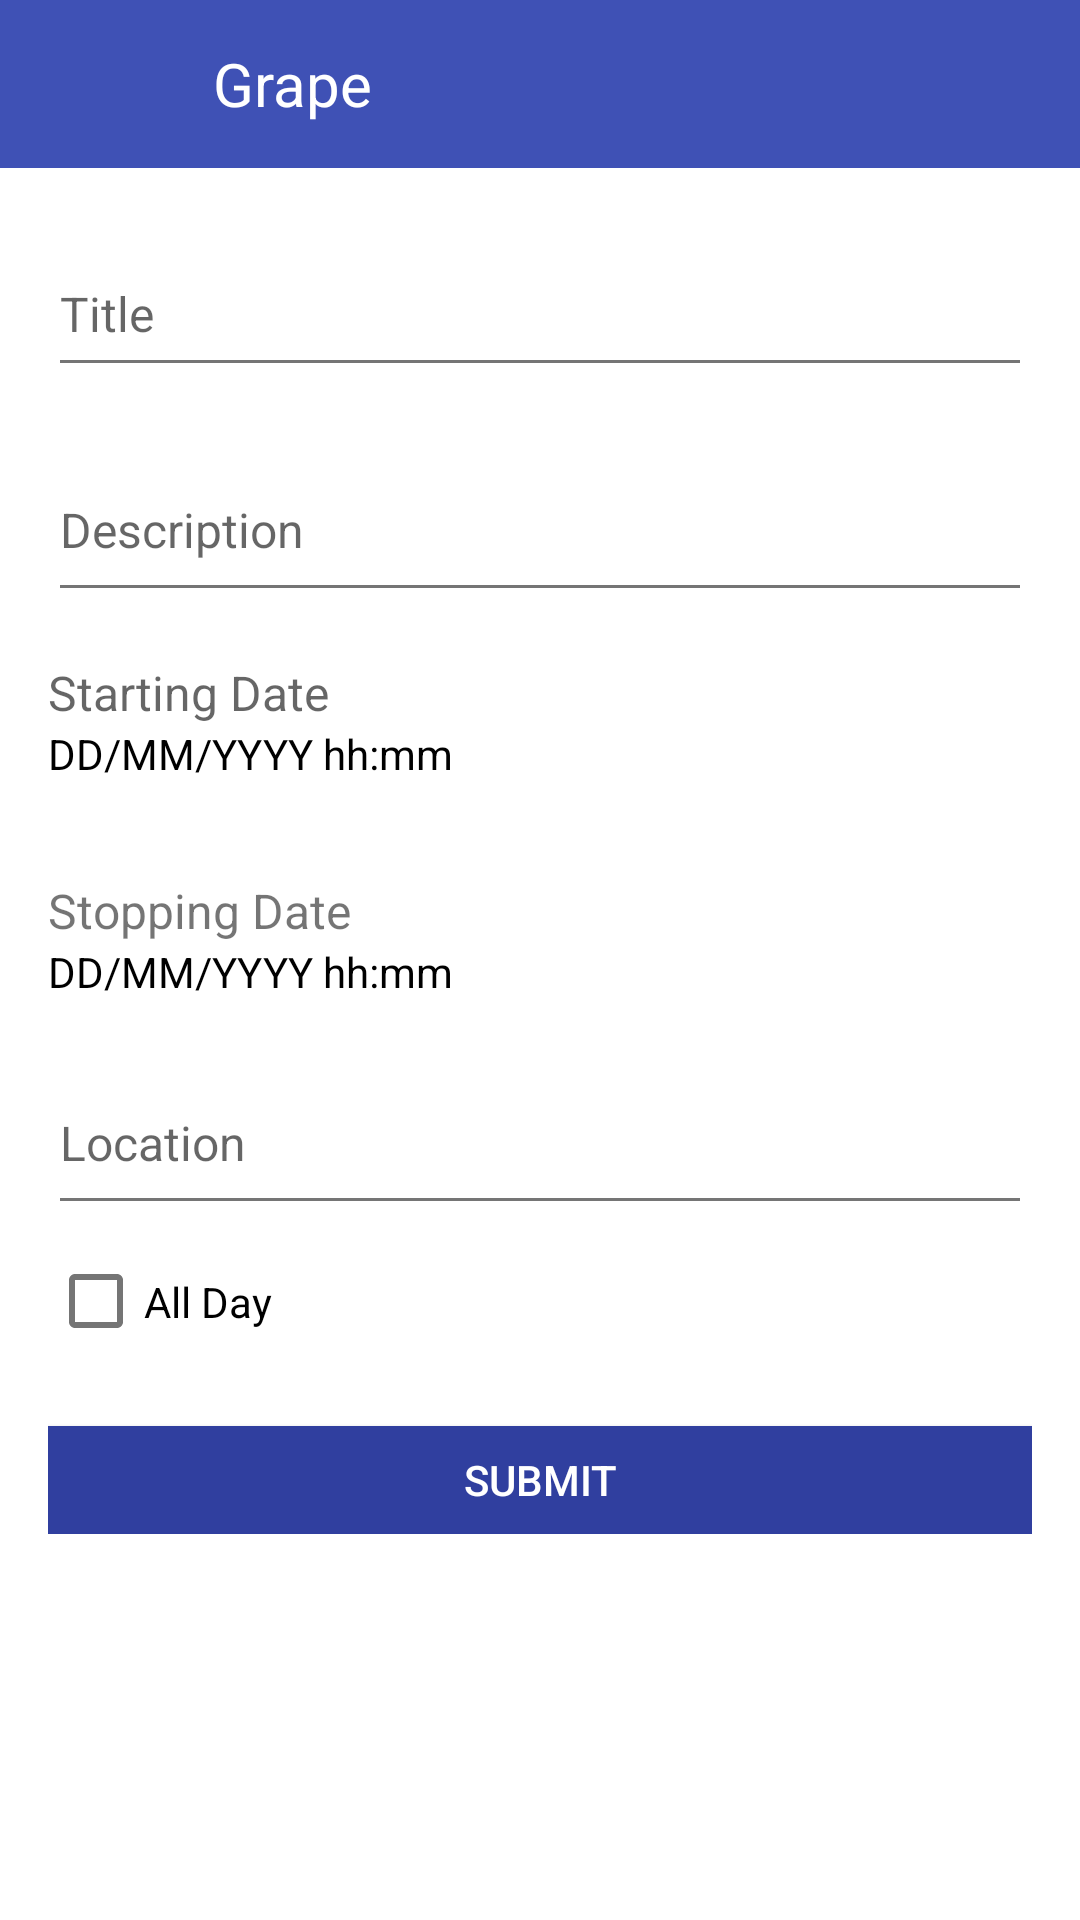

The Android layout XML behind this screen, and the referenced resources:
<!-- AndroidManifest.xml: application theme AppTheme -->
<!-- res/layout/fragment_create_appointment.xml -->
<?xml version="1.0" encoding="utf-8"?>

<ScrollView xmlns:android="http://schemas.android.com/apk/res/android"
    android:layout_width="fill_parent"
    android:layout_height="fill_parent"
    android:background="#ffffff">

    <android.support.design.widget.CoordinatorLayout
        android:layout_width="match_parent"
        android:layout_height="wrap_content">

        <include
            android:id="@+id/app_bar"
            layout="@layout/app_bar" />

        <LinearLayout xmlns:android="http://schemas.android.com/apk/res/android"
            android:layout_width="match_parent"
            android:layout_height="match_parent"
            android:orientation="vertical"
            android:paddingLeft="16dp"
            android:paddingRight="16dp">


            <android.support.design.widget.TextInputLayout
                android:layout_width="match_parent"
                android:layout_height="wrap_content"
                android:layout_marginTop="70dp">

                <EditText
                    android:id="@+id/title"
                    android:layout_width="match_parent"
                    android:layout_height="48dp"
                    android:hint="@string/title"
                    android:paddingBottom="16dp"
                    android:paddingTop="16dp"
                    android:textSize="16sp" />

            </android.support.design.widget.TextInputLayout>


            <android.support.design.widget.TextInputLayout
                android:layout_width="match_parent"
                android:layout_height="wrap_content"
                android:paddingTop="16dp">

                <EditText
                    android:id="@+id/description"
                    android:layout_width="match_parent"
                    android:layout_height="48dp"
                    android:ems="10"
                    android:hint="@string/description"
                    android:inputType="textMultiLine"
                    android:paddingBottom="16dp"

                    android:textColor="#000000"
                    android:textSize="16sp" />

            </android.support.design.widget.TextInputLayout>


            <TextView
                android:id="@+id/dtstart"
                android:layout_width="wrap_content"
                android:layout_height="wrap_content"
                android:hint="@string/starting_date"
                android:paddingTop="16dp"
                android:textSize="16sp" />

            <TextView
                android:id="@+id/dtstartstr"
                android:layout_width="wrap_content"
                android:layout_height="wrap_content"
                android:paddingBottom="16dp"
                android:text="@string/date_format"
                android:textSize="14sp"
                android:textColor="#000000"/>

            <TextView
                android:id="@+id/dtend"
                android:layout_width="wrap_content"
                android:layout_height="wrap_content"
                android:paddingTop="16dp"
                android:text="@string/stopping_date"
                android:textSize="16sp" />


            <TextView
                android:id="@+id/dtendstr"
                android:layout_width="wrap_content"
                android:layout_height="wrap_content"
                android:text="@string/date_format"
                android:textSize="14sp"
                android:textColor="#000000"
                android:paddingBottom="16dp"/>

            <android.support.design.widget.TextInputLayout
                android:layout_width="match_parent"
                android:layout_height="wrap_content">

                <EditText
                    android:id="@+id/location"
                    android:layout_width="match_parent"
                    android:layout_height="48dp"
                    android:hint="@string/location"
                    android:paddingBottom="16dp"
                    android:textSize="16sp" />

            </android.support.design.widget.TextInputLayout>


            <CheckBox
                android:id="@+id/all_day"
                android:layout_width="wrap_content"
                android:layout_height="wrap_content"
                android:paddingBottom="16dp"
                android:paddingTop="16dp"
                android:text="@string/all_day" />

            <Button
                android:id="@+id/submit_appointment"
                android:layout_width="match_parent"
                android:layout_height="36dp"
                android:layout_gravity="center"
                android:background="#303F9F"
                android:paddingLeft="16dp"
                android:paddingRight="16dp"
                android:layout_marginTop="16dp"
                android:text="@string/submit"
                android:textColor="#ffffff"
                android:textSize="14sp" />

        </LinearLayout>

    </android.support.design.widget.CoordinatorLayout>


</ScrollView>
<!-- res/layout/app_bar.xml (included above) -->
<?xml version="1.0" encoding="utf-8"?>

<android.support.v7.widget.Toolbar xmlns:android="http://schemas.android.com/apk/res/android"
    xmlns:app="http://schemas.android.com/apk/res-auto"
    android:layout_width="match_parent"
    android:layout_height="wrap_content"
    xmlns:tools="http://schemas.android.com/tools"
    android:layout_alignParentTop="true"
    android:background="@color/colorPrimary"
    app:theme="@style/MyCustomToolBarTheme">


    <ImageButton
        android:id="@+id/btnLeft"
        android:layout_height="35dip"
        android:layout_width="35dip"
        android:layout_gravity="left"
        android:padding="10dp"
        android:background="@drawable/left" />

    <TextView
        android:layout_width="match_parent"
        android:layout_height="match_parent"
        android:text="Grape"
        android:id="@+id/app_bar_text"
        android:textColor="#FFFFFF"
        android:textSize="20sp"
        android:paddingLeft="20dp"
        android:paddingStart="20dp"
        android:gravity="left"/>


    <android.support.design.widget.AppBarLayout
        android:layout_width="match_parent"
        android:layout_height="wrap_content"
        android:theme="@style/AppTheme.AppBarOverlay">

        <android.support.v7.widget.Toolbar
            android:id="@+id/toolbar"
            android:layout_width="match_parent"
            android:layout_height="?attr/actionBarSize"
            android:background="?attr/colorPrimary"
            app:popupTheme="@style/AppTheme.PopupOverlay" />

    </android.support.design.widget.AppBarLayout>

</android.support.v7.widget.Toolbar>
<!-- resources referenced by this layout -->
<resources>
  <color name="colorPrimary">#3F51B5</color>
  <string name="all_day">All Day</string>
  <string name="date_format">DD/MM/YYYY hh:mm</string>
  <string name="description">Description</string>
  <string name="location">Location</string>
  <string name="starting_date">Starting Date</string>
  <string name="stopping_date">Stopping Date</string>
  <string name="submit">Submit</string>
  <string name="title">Title</string>
  <style name="AppTheme.AppBarOverlay" parent="ThemeOverlay.AppCompat.Dark.ActionBar" />
  <style name="AppTheme.PopupOverlay" parent="ThemeOverlay.AppCompat.Light" />
  <style name="MyCustomToolBarTheme" parent="ThemeOverlay.AppCompat.Light">
          <item name="android:textColorPrimary">#ffffff</item>
  
      </style>
  <style name="AppTheme" parent="AppTheme.Base">
          
  
      </style>
  <style name="AppTheme.Base" parent="Theme.AppCompat.Light.NoActionBar">
          <item name="colorPrimary">@color/colorPrimary</item>
          <item name="colorPrimaryDark">@color/colorPrimaryDark</item>
          <item name="colorAccent">@color/colorAccent</item>
          <item name="android:textColorPrimary">@color/colorTextPrimary</item>
          <item name="android:textColorSecondary">@color/colorTextSecondary</item>
      </style>
  <color name="colorPrimaryDark">#303F9F</color>
  <color name="colorAccent">#448AFF</color>
  <color name="colorTextPrimary">#212121</color>
  <color name="colorTextSecondary">#757575</color>
</resources>
